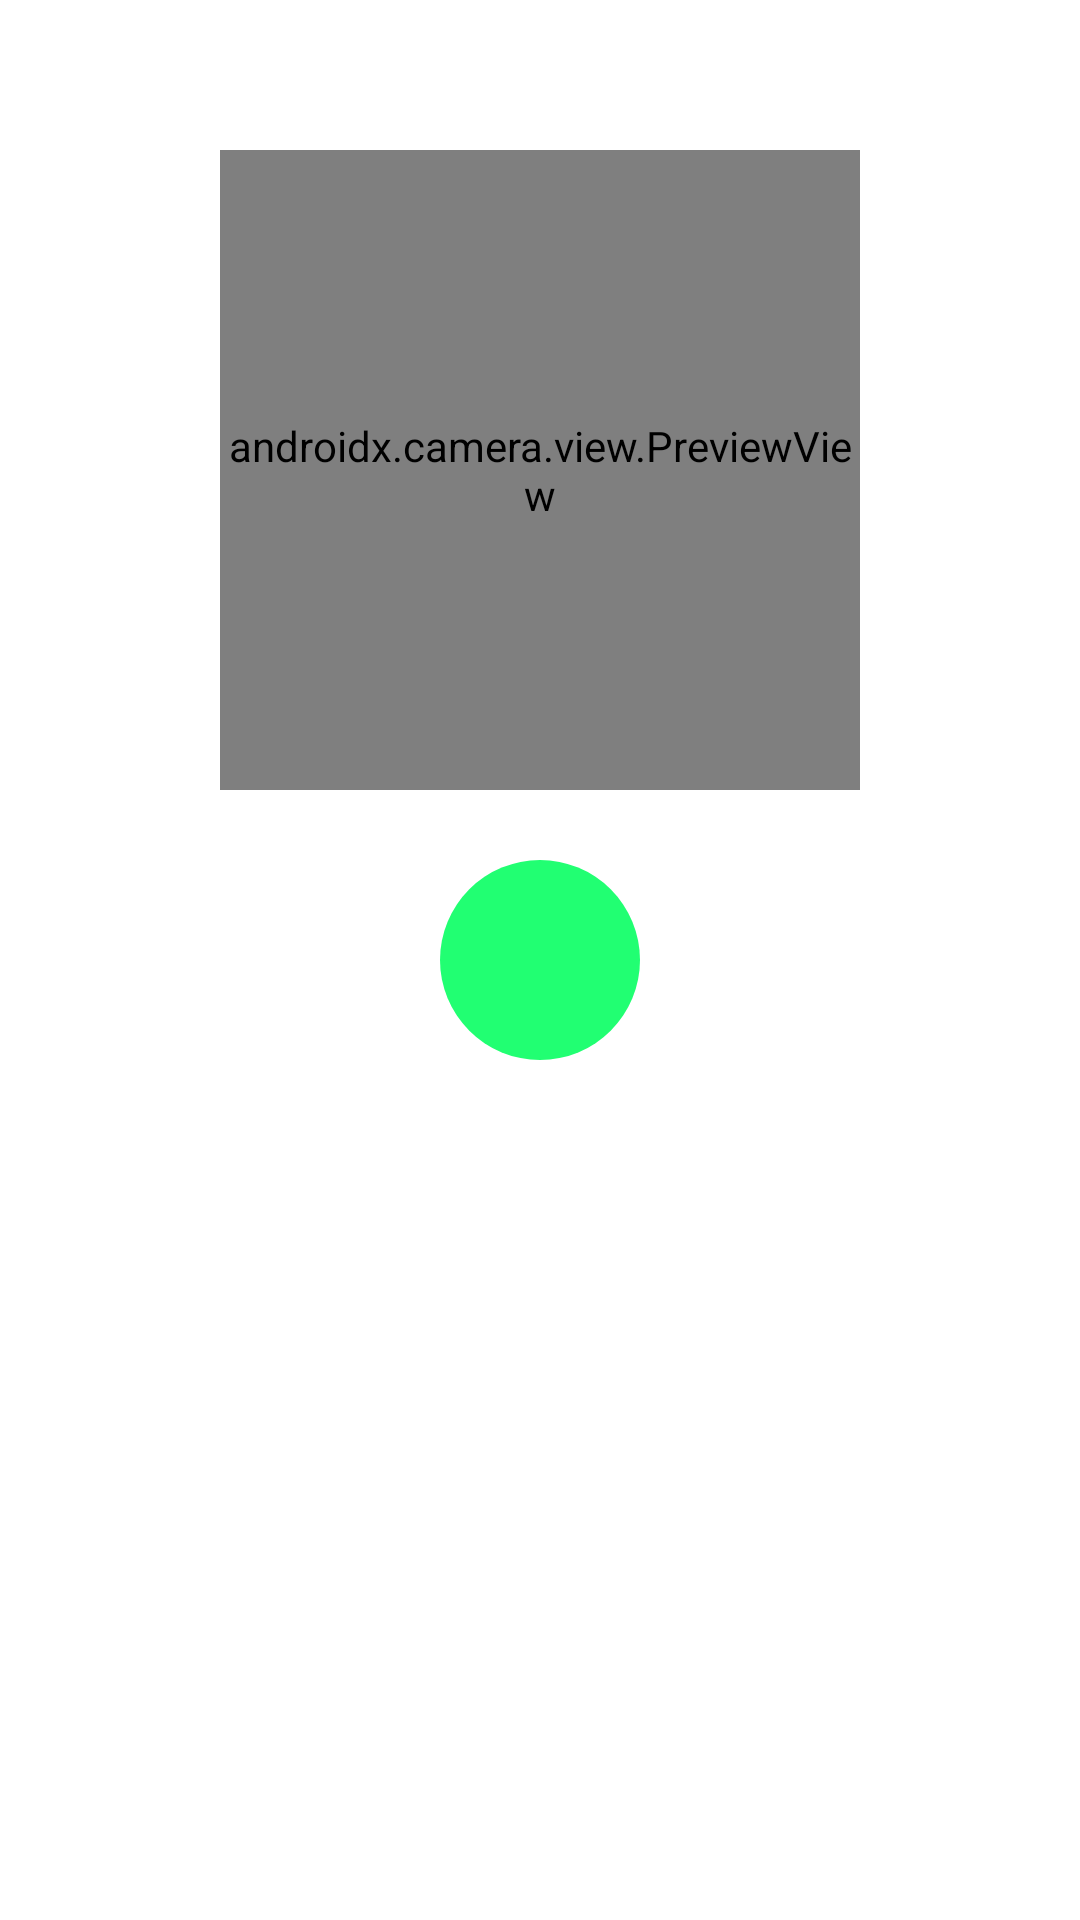

Android layout source for this screen:
<!-- AndroidManifest.xml: application theme AppTheme -->
<!-- res/layout/fragment_camera.xml -->
<?xml version="1.0" encoding="utf-8"?>
<layout xmlns:android="http://schemas.android.com/apk/res/android"
    xmlns:app="http://schemas.android.com/apk/res-auto">

    <data>
    </data>

    <androidx.constraintlayout.widget.ConstraintLayout
        android:layout_width="match_parent"
        android:layout_height="match_parent">

        <androidx.camera.view.PreviewView
            android:layout_width="640px"
            android:layout_height="640px"
            android:id="@+id/view_finder"
            android:layout_marginTop="50dp"
            app:layout_constraintTop_toTopOf="parent"
            app:layout_constraintStart_toStartOf="parent"
            app:layout_constraintEnd_toEndOf="parent" />

        <ImageView
            android:layout_width="100dp"
            android:layout_height="100dp"
            app:layout_constraintTop_toTopOf="parent"
            app:layout_constraintBottom_toBottomOf="parent"
            app:layout_constraintStart_toStartOf="parent"
            app:layout_constraintEnd_toEndOf="parent"
            android:id="@+id/capture_btn"
            android:src="@drawable/icon_capture"
            />

        <ImageView
            android:layout_width="640px"
            android:layout_height="640px"
            android:id="@+id/saved_picture"
            app:layout_constraintStart_toStartOf="parent"
            app:layout_constraintEnd_toEndOf="parent"
            app:layout_constraintBottom_toBottomOf="parent"
            android:layout_marginBottom="50dp"
            />
    </androidx.constraintlayout.widget.ConstraintLayout>
</layout>
<!-- resources referenced by this layout -->
<resources>
  <!-- drawable icon_capture (drawable) -->
  <vector android:height="24dp" android:tint="#21FF72"
      android:viewportHeight="24.0" android:viewportWidth="24.0"
      android:width="24dp" xmlns:android="http://schemas.android.com/apk/res/android">
      <path android:fillColor="#010101" android:pathData="M12,12m-8,0a8,8 0,1 1,16 0a8,8 0,1 1,-16 0"/>
  </vector>
  <style name="AppTheme" parent="Theme.MaterialComponents.DayNight.NoActionBar">
          
          <item name="colorPrimary">@color/colorPrimary</item>
          <item name="colorPrimaryDark">@color/colorPrimaryDark</item>
          <item name="colorAccent">@color/colorAccent</item>
          <item name="windowActionBar">false</item>
          <item name="windowNoTitle">true</item>
          <item name="android:windowTranslucentStatus">true</item>
      </style>
  <color name="colorPrimary">#840255</color>
  <color name="colorPrimaryDark">#710144</color>
  <color name="colorAccent">#14A5A1</color>
</resources>
